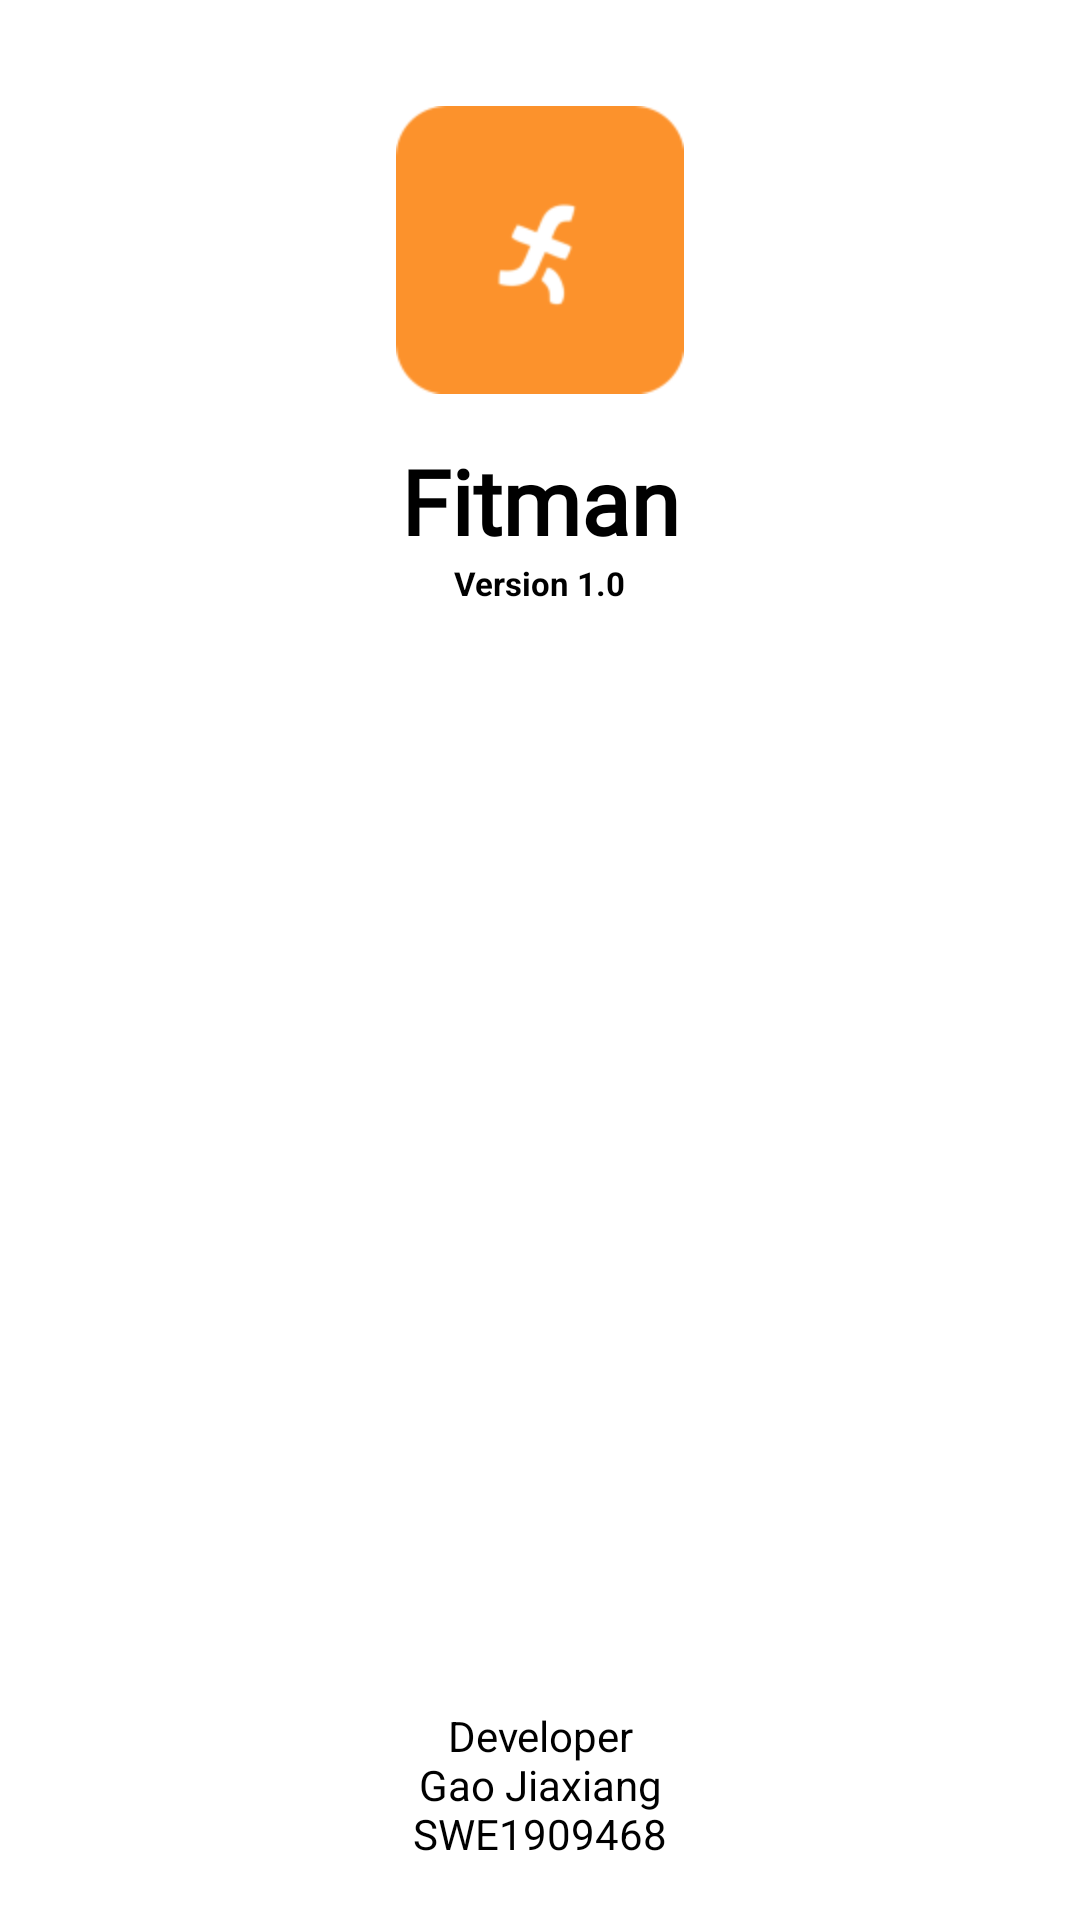

Layout XML and referenced resources for this Android screen:
<!-- AndroidManifest.xml: application theme Theme.Fitman -->
<!-- res/layout/activity_about.xml -->
<?xml version="1.0" encoding="utf-8"?>
<androidx.constraintlayout.widget.ConstraintLayout xmlns:android="http://schemas.android.com/apk/res/android"
    xmlns:app="http://schemas.android.com/apk/res-auto"
    xmlns:tools="http://schemas.android.com/tools"
    android:layout_width="match_parent"
    android:layout_height="match_parent"
    tools:context=".AboutActivity">

    <ImageView
        android:id="@+id/logo_image"
        android:layout_width="wrap_content"
        android:layout_height="wrap_content"
        android:scaleX="2"
        android:scaleY="2"
        android:src="@mipmap/ic_launcher"
        app:layout_constraintBottom_toBottomOf="parent"
        app:layout_constraintEnd_toEndOf="parent"
        app:layout_constraintStart_toStartOf="parent"
        app:layout_constraintTop_toTopOf="parent"
        app:layout_constraintVertical_bias="0.1" />

    <TextView
        android:id="@+id/logo_text"
        android:layout_width="wrap_content"
        android:layout_height="wrap_content"
        android:fontFamily="@font/logo_font"
        android:text="@string/app_name"
        android:textColor="@color/black"
        android:textSize="30sp"
        android:textStyle="bold"
        app:layout_constraintBottom_toBottomOf="parent"
        app:layout_constraintEnd_toEndOf="parent"
        app:layout_constraintStart_toStartOf="parent"
        app:layout_constraintTop_toBottomOf="@+id/logo_image"
        app:layout_constraintVertical_bias="0.08" />

    <TextView
        android:id="@+id/version"
        android:layout_width="wrap_content"
        android:layout_height="wrap_content"
        android:text="@string/version"
        app:layout_constraintTop_toBottomOf="@+id/logo_text"
        app:layout_constraintStart_toStartOf="parent"
        app:layout_constraintEnd_toEndOf="parent"
        android:textSize="11sp"
        android:textColor="@color/black"
        android:textStyle="bold"
        />

    <TextView
        android:id="@+id/developer"
        android:layout_width="wrap_content"
        android:layout_height="wrap_content"
        android:src="@mipmap/ic_launcher"
        app:layout_constraintEnd_toEndOf="parent"
        app:layout_constraintStart_toStartOf="parent"
        app:layout_constraintTop_toBottomOf="@+id/version"
        app:layout_constraintBottom_toBottomOf="parent"
        android:text="@string/developer"
        app:layout_constraintVertical_bias="0.95"
        android:textColor="@color/black"
        android:gravity="center"/>



</androidx.constraintlayout.widget.ConstraintLayout>
<!-- resources referenced by this layout -->
<resources>
  <color name="black">#FF000000</color>
  <!-- mipmap ic_launcher: png bitmap (mipmap-hdpi, 1565 bytes) -->
  <string name="app_name">Fitman</string>
  <string name="developer">Developer\nGao Jiaxiang\nSWE1909468</string>
  <string name="version">Version 1.0</string>
  <style name="Theme.Fitman" parent="Theme.MaterialComponents.DayNight.DarkActionBar">
          
          <item name="colorPrimary">@color/orange</item>
          <item name="colorPrimaryVariant">@color/orange</item>
          <item name="colorOnPrimary">@color/white</item>
          
          <item name="colorSecondary">@color/teal_200</item>
          <item name="colorSecondaryVariant">@color/teal_700</item>
          <item name="colorOnSecondary">@color/black</item>
          
          <item name="android:statusBarColor" tools:targetApi="l">?attr/colorPrimaryVariant</item>
          
      </style>
  <color name="orange">#FC922C</color>
  <color name="white">#FFFFFFFF</color>
  <color name="teal_200">#FF03DAC5</color>
  <color name="teal_700">#FF018786</color>
</resources>
